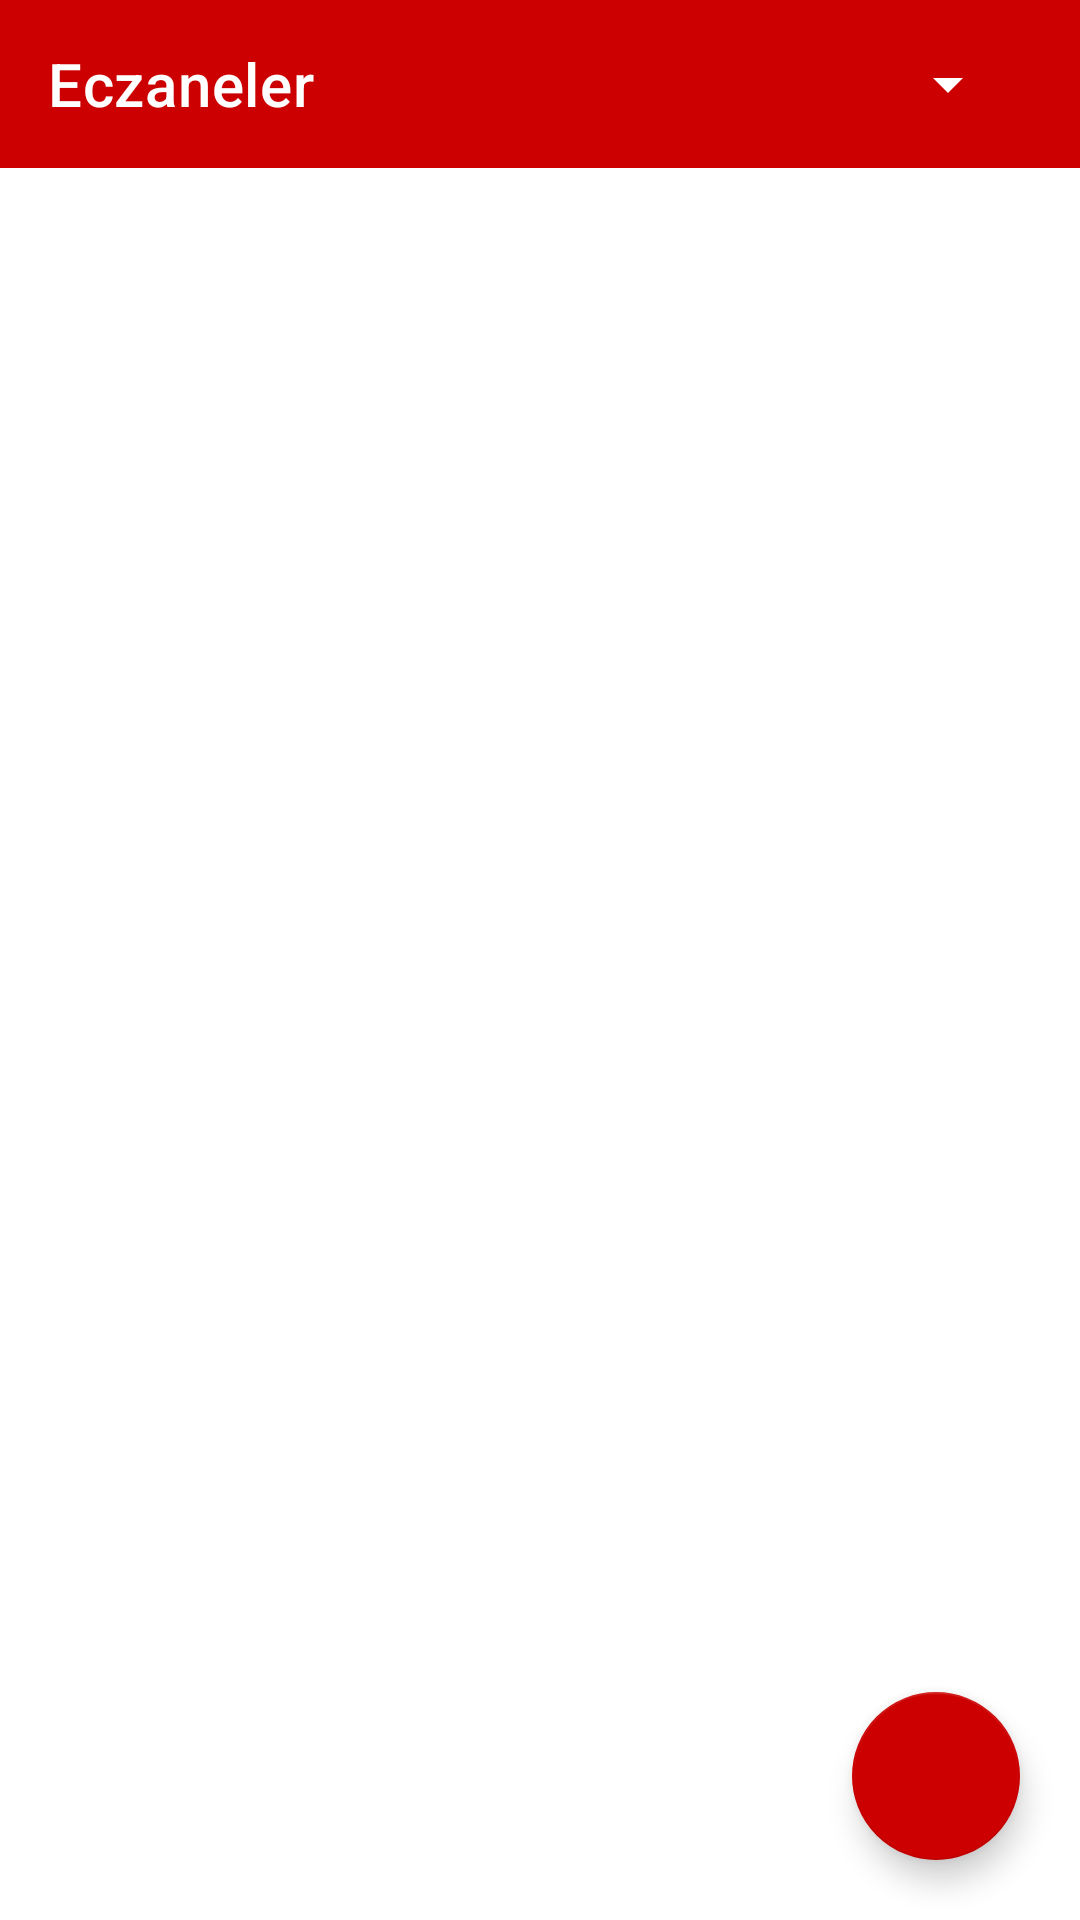

Write the Android layout XML for this screen, with the resource values it uses.
<!-- AndroidManifest.xml: application theme Theme.NobDeneme -->
<!-- res/layout/activity_main.xml -->
<?xml version="1.0" encoding="utf-8"?>
<androidx.constraintlayout.widget.ConstraintLayout xmlns:android="http://schemas.android.com/apk/res/android"
    xmlns:app="http://schemas.android.com/apk/res-auto"
    xmlns:tools="http://schemas.android.com/tools"
    android:layout_width="match_parent"
    android:layout_height="match_parent"
    tools:context=".MainActivity">

    <androidx.appcompat.widget.Toolbar
        android:id="@+id/toolbar1"
        android:layout_width="0dp"
        android:layout_height="wrap_content"
        android:background="@android:color/holo_red_dark"
        android:minHeight="?attr/actionBarSize"
        android:theme="?attr/actionBarTheme"
        app:layout_constraintEnd_toEndOf="parent"
        app:layout_constraintStart_toStartOf="parent"
        app:layout_constraintTop_toTopOf="parent"
        app:title="Eczaneler"
        app:titleTextColor="@color/white" />

    <Spinner
        android:id="@+id/spinner"
        android:layout_width="wrap_content"
        android:layout_height="wrap_content"
        android:layout_marginEnd="20dp"
        android:backgroundTint="@color/white"
        android:minHeight="48dp"
        app:layout_constraintBottom_toBottomOf="@+id/toolbar1"
        app:layout_constraintEnd_toEndOf="parent"
        app:layout_constraintTop_toTopOf="@+id/toolbar1"
        tools:ignore="SpeakableTextPresentCheck" />

    <androidx.recyclerview.widget.RecyclerView
        android:id="@+id/rw"
        android:layout_width="0dp"
        android:layout_height="0dp"
        app:layout_constraintBottom_toBottomOf="parent"
        app:layout_constraintEnd_toEndOf="parent"
        app:layout_constraintHorizontal_bias="0.0"
        app:layout_constraintStart_toStartOf="parent"
        app:layout_constraintTop_toBottomOf="@+id/toolbar1"
        app:layout_constraintVertical_bias="0.0" />

    <com.google.android.material.floatingactionbutton.FloatingActionButton
        android:id="@+id/fab"
        android:layout_width="wrap_content"
        android:layout_height="wrap_content"
        android:layout_marginEnd="20dp"
        android:layout_marginBottom="20dp"
        android:clickable="true"
        android:contentDescription="TODO"
        app:backgroundTint="@android:color/holo_red_dark"
        app:layout_constraintBottom_toBottomOf="@+id/rw"
        app:layout_constraintEnd_toEndOf="parent"
        app:srcCompat="@drawable/fab_ikon"
        app:tint="#FFFFFFFF"
        tools:ignore="SpeakableTextPresentCheck" />

</androidx.constraintlayout.widget.ConstraintLayout>
<!-- resources referenced by this layout -->
<resources>
  <color name="white">#FFFFFFFF</color>
  <style name="Theme.NobDeneme" parent="Theme.MaterialComponents.DayNight.NoActionBar">
          
          <item name="colorPrimary">@color/purple_500</item>
          <item name="colorPrimaryVariant">@color/design_default_color_error</item>
          <item name="colorOnPrimary">@color/white</item>
          
          <item name="colorSecondary">@color/teal_200</item>
          <item name="colorSecondaryVariant">@color/teal_700</item>
          <item name="colorOnSecondary">@color/black</item>
          
          <item name="android:statusBarColor" tools:targetApi="l">?attr/colorPrimaryVariant</item>
          
      </style>
  <color name="purple_500">#FF6200EE</color>
  <color name="teal_200">#FF03DAC5</color>
  <color name="teal_700">#FF018786</color>
  <color name="black">#FF000000</color>
</resources>
